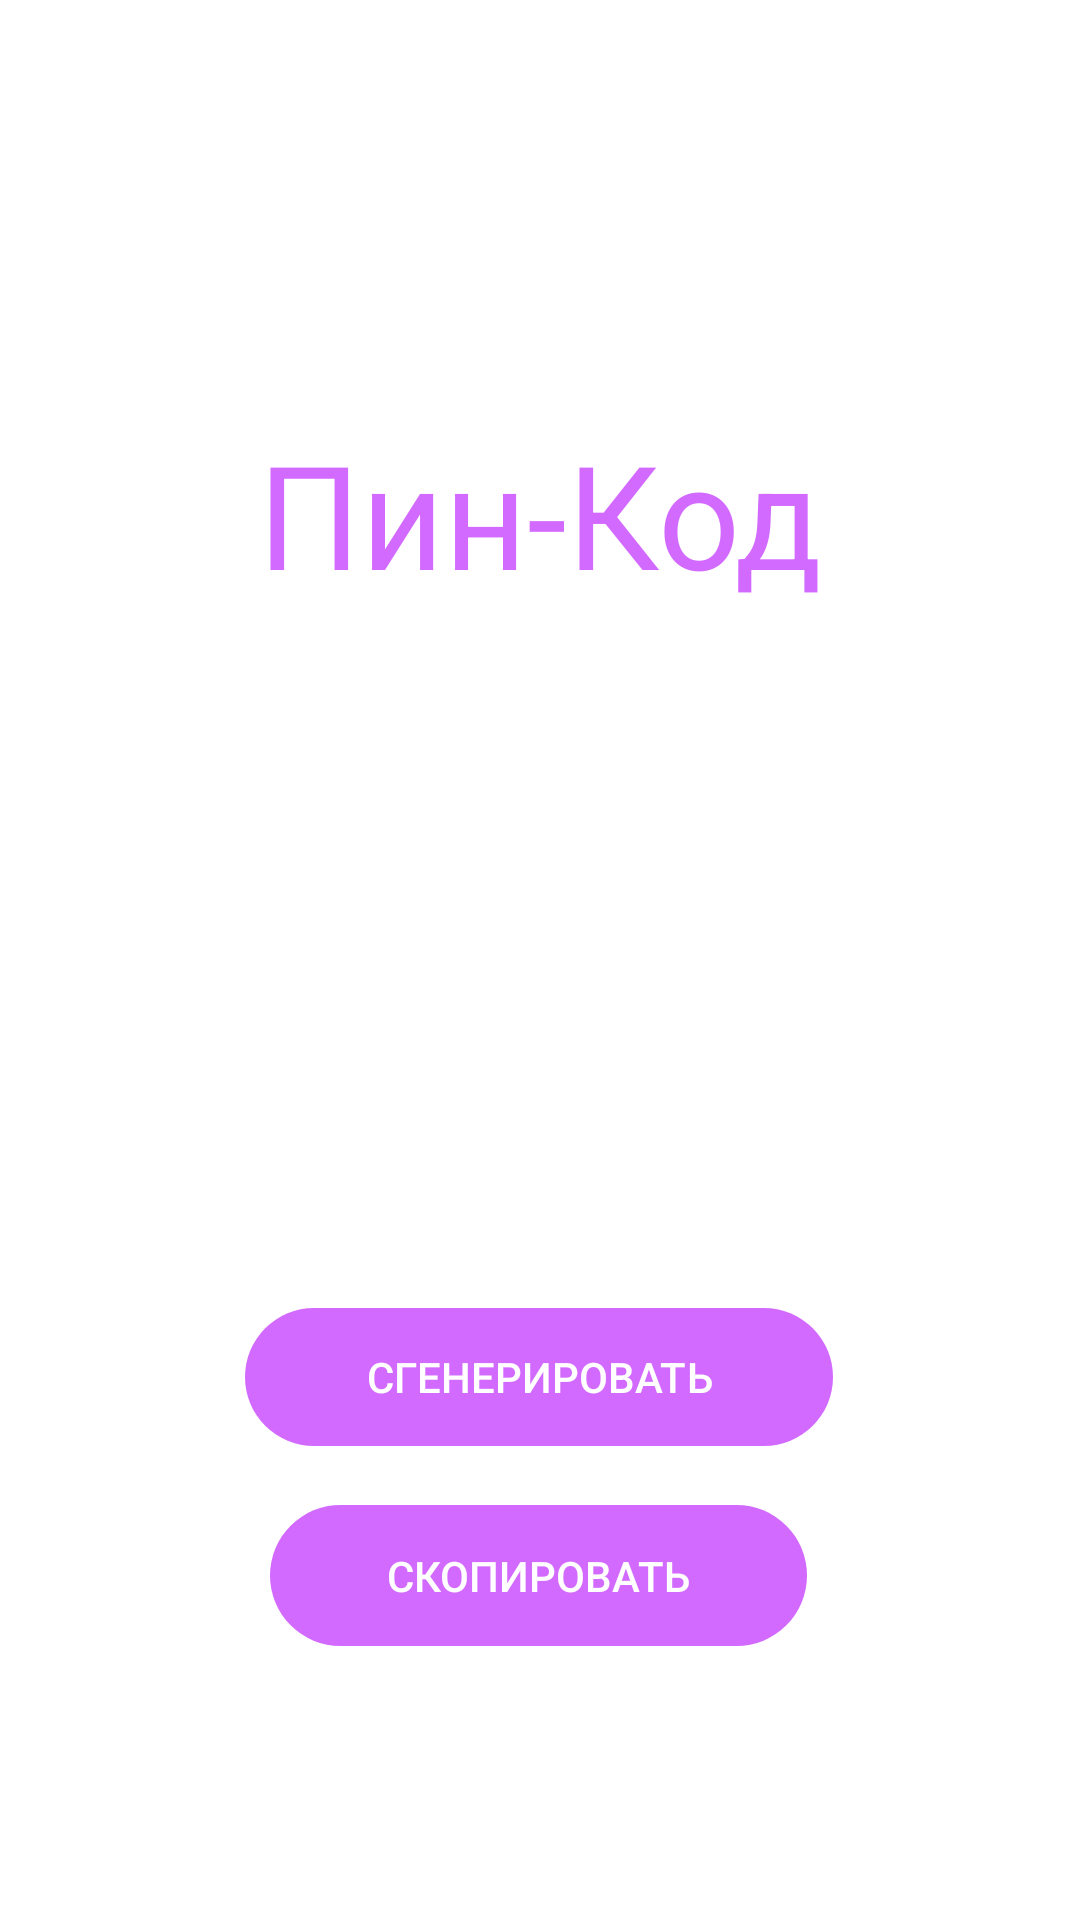

Here is an Android app screen rendered from its layout file. Give the layout XML and the strings, colors and styles it references.
<!-- AndroidManifest.xml: application theme Theme.MyApplication -->
<!-- res/layout/activity_eight_symbols.xml -->
<?xml version="1.0" encoding="utf-8"?>
<androidx.constraintlayout.widget.ConstraintLayout xmlns:android="http://schemas.android.com/apk/res/android"
                                                   xmlns:app="http://schemas.android.com/apk/res-auto"
                                                   xmlns:tools="http://schemas.android.com/tools"
                                                   android:layout_width="match_parent"
                                                   android:layout_height="match_parent"
                                                   tools:context=".eight_symbols">

    <TextView
            android:id="@+id/passwd"
            android:layout_width="411dp"
            android:layout_height="118dp"
            android:layout_marginTop="32dp"
            android:textAlignment="center"
            android:textSize="24sp"
            app:layout_constraintBottom_toBottomOf="parent"
            app:layout_constraintEnd_toEndOf="parent"
            app:layout_constraintStart_toStartOf="parent"
            app:layout_constraintTop_toBottomOf="@+id/textView3"
            app:layout_constraintVertical_bias="0.201" />

    <TextView
            android:id="@+id/textView3"
            android:layout_width="318dp"
            android:layout_height="66dp"
            android:text="Пин-Код"
            android:textAlignment="center"
            android:textColor="#D36AFF"
            android:textSize="48sp"
            app:layout_constraintBottom_toBottomOf="parent"
            app:layout_constraintEnd_toEndOf="parent"
            app:layout_constraintStart_toStartOf="parent"
            app:layout_constraintTop_toTopOf="parent"
            app:layout_constraintVertical_bias="0.242" />

    <Button
            android:id="@+id/generate_button"
            android:layout_width="196dp"
            android:layout_height="46dp"
            android:backgroundTint="#D36AFF"
            android:text="Сгенерировать"
            android:textColor="#FFFFFF"
            app:cornerRadius="25dp"
            android:background="@drawable/corners"
            app:layout_constraintBottom_toBottomOf="parent"
            app:layout_constraintEnd_toEndOf="parent"
            app:layout_constraintHorizontal_bias="0.498"
            app:layout_constraintStart_toStartOf="parent"
            app:layout_constraintTop_toTopOf="parent"
            app:layout_constraintVertical_bias="0.734"
            tools:ignore="TextContrastCheck"
            tools:text="Сгенерировать"/>

    <Button
            android:id="@+id/copy_button1"
            android:layout_width="179dp"
            android:layout_height="47dp"
            android:layout_marginTop="8dp"
            android:background="@drawable/corners"
            android:backgroundTint="#D36AFF"
            android:text="Скопировать"
            android:textColor="#FFFFFF"
            app:cornerRadius="25dp"
            app:layout_constraintBottom_toBottomOf="parent"
            app:layout_constraintEnd_toEndOf="parent"
            app:layout_constraintHorizontal_bias="0.498"
            app:layout_constraintStart_toStartOf="parent"
            app:layout_constraintTop_toTopOf="parent"
            app:layout_constraintVertical_bias="0.844"
            tools:ignore="TextContrastCheck"/>

</androidx.constraintlayout.widget.ConstraintLayout>
<!-- resources referenced by this layout -->
<resources>
  <!-- drawable corners (drawable) -->
  <?xml version="1.0" encoding="utf-8"?>
  <selector xmlns:android="http://schemas.android.com/apk/res/android">
      <item>
          <shape android:shape="rectangle">
              <corners android:radius="28dp"/>
          </shape>
      </item>
  </selector>
  <style name="Theme.MyApplication" parent="Theme.MaterialComponents.DayNight.NoActionBar">
          
          <item name="colorPrimary">@color/white</item>
          <item name="colorPrimaryVariant">@color/grey</item>
          <item name="colorOnPrimary">@color/grey</item>
          
          <item name="colorSecondary">@color/teal_200</item>
          <item name="colorSecondaryVariant">@color/teal_700</item>
          <item name="colorOnSecondary">@color/grey</item>
          
          <item name="android:statusBarColor" tools:targetApi="l">@color/white</item>
          <item name="android:windowLightStatusBar">true</item>
          
          <item name="android:background">@color/white</item>
          <item name="android:textColor">@color/black</item>
      </style>
  <color name="white">#FFFFFFFF</color>
  <color name="grey">#353030</color>
  <color name="teal_200">#FF03DAC5</color>
  <color name="teal_700">#FF018786</color>
  <color name="black">#FF000000</color>
</resources>
